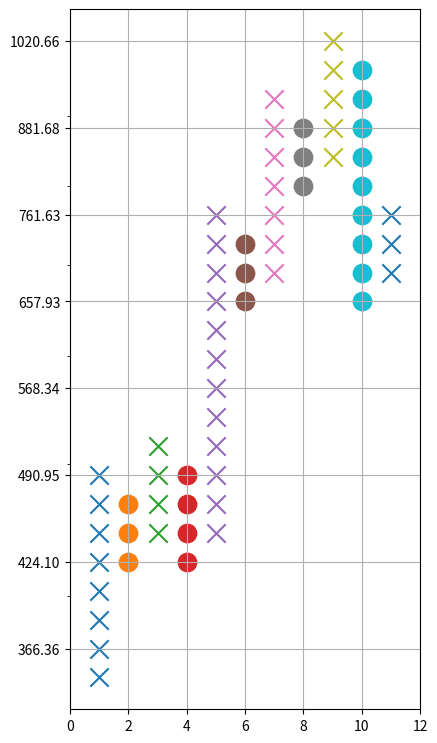

Generate this figure with matplotlib:
import matplotlib.pyplot as plt
import pandas as pd
import numpy as np
from matplotlib.ticker import (
    NullFormatter,
    FormatStrFormatter,
    LogLocator,
)

BOX = pd.Series(1.0 * 1.05)
START = 1.05**120
changes = (8, -3, 4, -4, 12, -3, 7, -3, 5, -9, 3)

# one way to force dimensions is to set the figure size:
fig = plt.figure(figsize=(5, 10))

# another way is to control the axes dimensions
# for axes to have specific dimensions:
#                  [ x0,  y0,   w,   h]  in figure units, from 0 to 1
#ax = fig.add_axes([.15, .15, .7*.5, .7])
ax = fig.add_axes([.15, .15, .7, .7])

def sign(val):
    return 1 if val > 0 else -1

pointChanges = []
for chg in changes:
    pointChanges += [sign(chg)] * abs(chg)

symbol = ['o','x']

chgStart = START
for ichg, chg in enumerate(changes):
    x = [ichg+1] * abs(chg)
    y = [chgStart * BOX ** (i * sign(chg)) for i in range(abs(chg))]
    chgStart *= BOX ** ((abs(chg)-2) * sign(chg))
    ax.scatter(x, y,
               marker=symbol[chg > 0],
               s=175)   #<----- control size of scatter symbol

ax.set_xlim(0, len(changes)+1)
ax.set_yscale('log')
ax.grid(True)
ax.yaxis.set_minor_formatter(NullFormatter())
ax.yaxis.set_major_formatter(FormatStrFormatter('%.2f'))
ax.yaxis.set_major_locator(LogLocator(1.05))
fig.savefig('pointandfigure.png')
plt.show()
